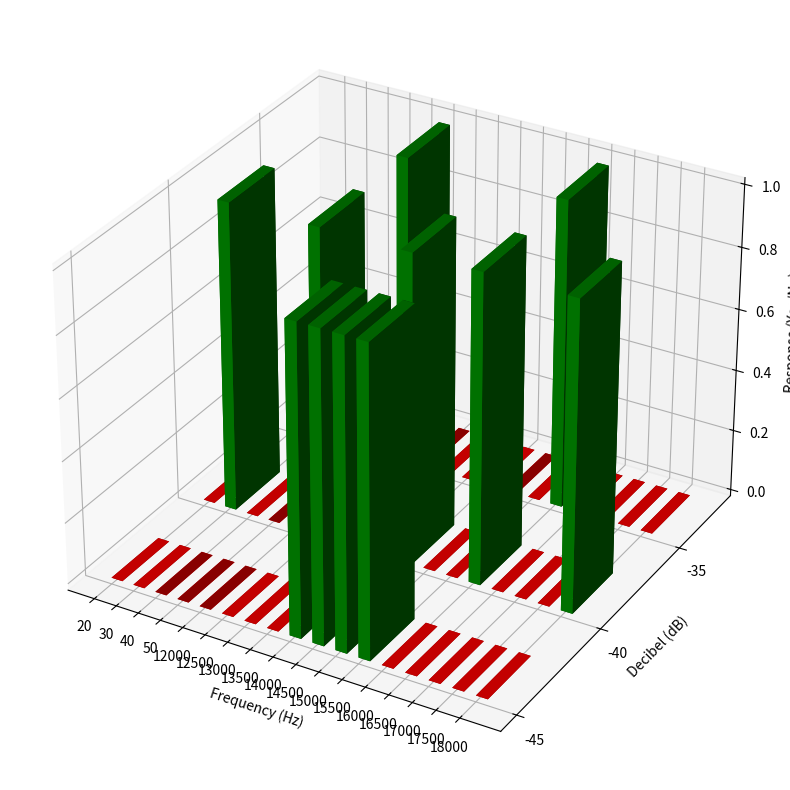

This chart was generated by the following Python code:
import numpy as np
import matplotlib.pyplot as plt
from mpl_toolkits.mplot3d import Axes3D
import pandas as pd

# Data
data = [{'frequency': 20, 'decibel': -45, 'response': 'No'}, 
        {'frequency': 20, 'decibel': -40, 'response': 'No'}, 
        {'frequency': 20, 'decibel': -35, 'response': 'No'}, 
        {'frequency': 30, 'decibel': -45, 'response': 'No'}, 
        {'frequency': 30, 'decibel': -40, 'response': 'No'}, 
        {'frequency': 30, 'decibel': -35, 'response': 'No'}, 
        {'frequency': 40, 'decibel': -45, 'response': 'No'}, 
        {'frequency': 40, 'decibel': -40, 'response': 'No'}, 
        {'frequency': 40, 'decibel': -35, 'response': 'Yes'}, 
        {'frequency': 50, 'decibel': -45, 'response': 'Yes'}, 
        {'frequency': 50, 'decibel': -40, 'response': 'Yes'}, 
        {'frequency': 50, 'decibel': -35, 'response': 'Yes'}, 
        {'frequency': 12000, 'decibel': -45, 'response': 'No'}, 
        {'frequency': 12000, 'decibel': -40, 'response': 'No'}, 
        {'frequency': 12000, 'decibel': -35, 'response': 'No'}, 
        {'frequency': 12500, 'decibel': -45, 'response': 'No'}, 
        {'frequency': 12500, 'decibel': -40, 'response': 'No'}, 
        {'frequency': 12500, 'decibel': -35, 'response': 'No'}, 
        {'frequency': 13000, 'decibel': -45, 'response': 'Yes'}, 
        {'frequency': 13000, 'decibel': -40, 'response': 'No'}, 
        {'frequency': 13000, 'decibel': -35, 'response': 'No'}, 
        {'frequency': 13500, 'decibel': -45, 'response': 'No'}, 
        {'frequency': 13500, 'decibel': -40, 'response': 'Yes'}, 
        {'frequency': 13500, 'decibel': -35, 'response': 'No'}, 
        {'frequency': 14000, 'decibel': -45, 'response': 'No'}, 
        {'frequency': 14000, 'decibel': -40, 'response': 'No'}, 
        {'frequency': 14000, 'decibel': -35, 'response': 'Yes'}, 
        {'frequency': 14500, 'decibel': -45, 'response': 'No'}, 
        {'frequency': 14500, 'decibel': -40, 'response': 'No'}, 
        {'frequency': 14500, 'decibel': -35, 'response': 'Yes'}, 
        {'frequency': 15000, 'decibel': -45, 'response': 'No'}, 
        {'frequency': 15000, 'decibel': -40, 'response': 'No'}, 
        {'frequency': 15000, 'decibel': -35, 'response': 'No'}, 
        {'frequency': 15500, 'decibel': -45, 'response': 'Yes'}, 
        {'frequency': 15500, 'decibel': -40, 'response': 'No'}, 
        {'frequency': 15500, 'decibel': -35, 'response': 'No'}, 
        {'frequency': 16000, 'decibel': -45, 'response': 'No'}, 
        {'frequency': 16000, 'decibel': -40, 'response': 'No'}, 
        {'frequency': 16000, 'decibel': -35, 'response': 'No'}, 
        {'frequency': 16500, 'decibel': -45, 'response': 'Yes'}, 
        {'frequency': 16500, 'decibel': -40, 'response': 'No'}, 
        {'frequency': 16500, 'decibel': -35, 'response': 'No'}, 
        {'frequency': 17000, 'decibel': -45, 'response': 'No'}, 
        {'frequency': 17000, 'decibel': -40, 'response': 'No'}, 
        {'frequency': 17000, 'decibel': -35, 'response': 'No'}, 
        {'frequency': 17500, 'decibel': -45, 'response': 'No'}, 
        {'frequency': 17500, 'decibel': -40, 'response': 'Yes'}, 
        {'frequency': 17500, 'decibel': -35, 'response': 'No'}, 
        {'frequency': 18000, 'decibel': -45, 'response': 'No'}, 
        {'frequency': 18000, 'decibel': -40, 'response': 'No'}, 
        {'frequency': 18000, 'decibel': -35, 'response': 'No'}]

def create_2d_array(data, num_cols):
    # Split the data into chunks of size num_cols
    # result = [data[i:i + num_cols] for i in range(0, len(data), num_cols)]

    result = []
    length = len(data)
    for x in range(0, length, 3):
        chunk = [data[x], data[x+1], data[x+2]]
        result.append(chunk)
    return result

def main():
    # Convert to DataFrame
    df = pd.DataFrame(data)

    # Sample data (replace with your data)
    # frequencies = [20, 30, 40, 50, 12000, 12500, 13000, 13500, 14000, 14500]
    # decibels = [-45, -40, -35]
    # responses = [['No', 'No', 'Yes'], ['No', 'No', 'Yes'], ['No', 'Yes', 'Yes'],  # 10 rows for each frequency
    #              ['Yes', 'Yes', 'Yes'], ['No', 'No', 'No'], ['No', 'No', 'No'], 
    #              ['No', 'No', 'No'], ['No', 'No', 'No'], ['No', 'No', 'No'], ['No', 'No', 'No']]


    frequencies = df['frequency'].unique()
    decibels = df['decibel'].unique()
    responses = create_2d_array(df['response'], 3)
    # print(responses)

    # Create a figure and add 3D subplot
    fig = plt.figure(figsize=(16, 10))
    ax = fig.add_subplot(111, projection='3d')

    # Define the x, y, and z positions for the bars
    xpos, ypos = np.meshgrid(np.arange(len(frequencies)), np.arange(len(decibels)))
    xpos = xpos.flatten()
    ypos = ypos.flatten()
    zpos = np.zeros(len(xpos))

    # Define bar widths and heights
    dx = dy = 0.5
    dz = np.array([1 if responses[i // len(decibels)][i % len(decibels)] == 'Yes' else 0 for i in range(len(xpos))])

    # Plot the 3D bars
    ax.bar3d(xpos, ypos, zpos, dx, dy, dz, color=['green' if d == 1 else 'red' for d in dz])

    # Setting the labels
    ax.set_xticks(np.arange(len(frequencies)))
    ax.set_xticklabels(frequencies)
    ax.set_yticks(np.arange(len(decibels)))
    ax.set_yticklabels(decibels)
    ax.set_xlabel('Frequency (Hz)')
    ax.set_ylabel('Decibel (dB)')
    ax.set_zlabel('Response (Yes/No)')

    

    plt.savefig("image.png", bbox_inches='tight')
    # Show the plot
    plt.show()
    


main()